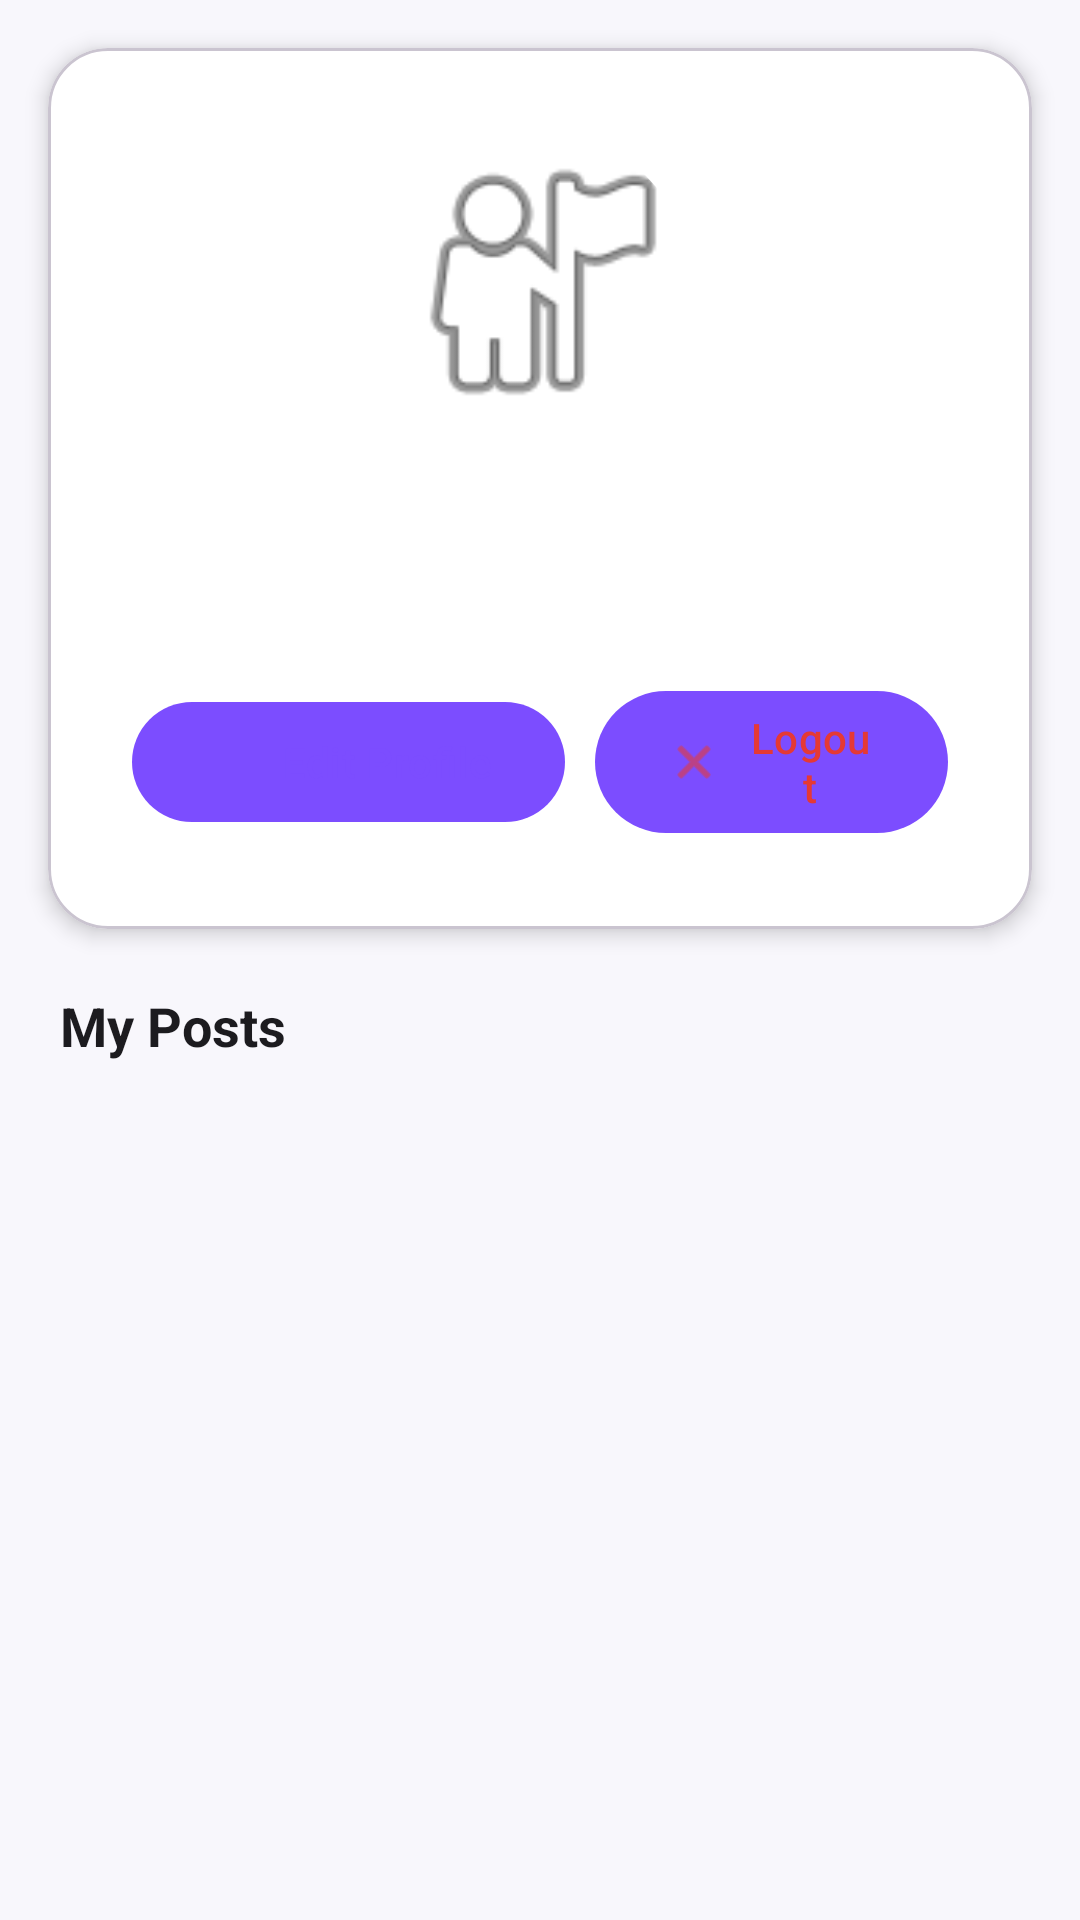

Produce the Android XML layout that renders to this screen, including the resource entries it uses.
<!-- AndroidManifest.xml: application theme Theme.TripLens -->
<!-- res/layout/fragment_profile.xml -->
<?xml version="1.0" encoding="utf-8"?>
<androidx.constraintlayout.widget.ConstraintLayout
    xmlns:android="http://schemas.android.com/apk/res/android"
    xmlns:app="http://schemas.android.com/apk/res-auto"
    xmlns:tools="http://schemas.android.com/tools"
    android:layout_width="match_parent"
    android:layout_height="match_parent"
    android:background="@color/background_light"
    tools:context=".ui.profile.ProfileFragment">

    
    <com.google.android.material.card.MaterialCardView
        android:id="@+id/cardProfile"
        android:layout_width="0dp"
        android:layout_height="wrap_content"
        android:layout_marginHorizontal="16dp"
        android:layout_marginTop="16dp"
        app:cardCornerRadius="20dp"
        app:cardElevation="4dp"
        app:cardBackgroundColor="@android:color/white"
        app:layout_constraintEnd_toEndOf="parent"
        app:layout_constraintStart_toStartOf="parent"
        app:layout_constraintTop_toTopOf="parent">

        <LinearLayout
            android:layout_width="match_parent"
            android:layout_height="wrap_content"
            android:gravity="center_horizontal"
            android:orientation="vertical"
            android:padding="28dp">

            
            <com.google.android.material.imageview.ShapeableImageView
                android:id="@+id/ivProfileImage"
                android:layout_width="100dp"
                android:layout_height="100dp"
                android:scaleType="centerCrop"
                android:src="@android:drawable/ic_menu_myplaces"
                app:shapeAppearanceOverlay="@style/CircleImage"
                app:strokeColor="@color/neutral_lighter"
                app:strokeWidth="0dp" />

            
            <TextView
                android:id="@+id/tvDisplayName"
                android:layout_width="wrap_content"
                android:layout_height="wrap_content"
                android:layout_marginTop="14dp"
                android:textColor="@color/neutral_dark"
                android:textSize="22sp"
                android:textStyle="bold"
                tools:text="John Doe" />

            
            <TextView
                android:id="@+id/tvEmail"
                android:layout_width="wrap_content"
                android:layout_height="wrap_content"
                android:layout_marginTop="4dp"
                android:textColor="@color/neutral_light"
                android:textSize="14sp"
                tools:text="john@example.com" />

            
            <LinearLayout
                android:layout_width="wrap_content"
                android:layout_height="wrap_content"
                android:layout_marginTop="16dp"
                android:orientation="horizontal"
                android:gravity="center">

                
                <com.google.android.material.button.MaterialButton
                    android:id="@+id/btnEditProfile"
                    style="@style/RoundedOutlinedButton"
                    android:layout_width="wrap_content"
                    android:layout_height="wrap_content"
                    android:layout_marginEnd="10dp"
                    android:text="@string/edit_profile"
                    app:icon="@android:drawable/ic_menu_edit"
                    app:strokeColor="@color/primary_purple"
                    android:textColor="@color/primary_purple"
                    app:iconTint="@color/primary_purple" />

                
                <com.google.android.material.button.MaterialButton
                    android:id="@+id/btnLogout"
                    style="@style/RoundedOutlinedButton"
                    android:layout_width="wrap_content"
                    android:layout_height="wrap_content"
                    android:text="@string/logout"
                    android:textColor="#E53935"
                    app:strokeColor="#E53935"
                    app:icon="@android:drawable/ic_menu_close_clear_cancel"
                    app:iconTint="#E53935" />
            </LinearLayout>

        </LinearLayout>
    </com.google.android.material.card.MaterialCardView>

    
    <TextView
        android:id="@+id/tvMyPostsHeader"
        android:layout_width="wrap_content"
        android:layout_height="wrap_content"
        android:layout_marginStart="20dp"
        android:layout_marginTop="20dp"
        android:text="@string/my_posts"
        android:textColor="@color/neutral_dark"
        android:textSize="18sp"
        android:textStyle="bold"
        app:layout_constraintStart_toStartOf="parent"
        app:layout_constraintTop_toBottomOf="@id/cardProfile" />

    
    <androidx.recyclerview.widget.RecyclerView
        android:id="@+id/rvMyPosts"
        android:layout_width="0dp"
        android:layout_height="0dp"
        android:layout_marginTop="8dp"
        android:clipToPadding="false"
        android:paddingBottom="16dp"
        app:layout_constraintBottom_toBottomOf="parent"
        app:layout_constraintEnd_toEndOf="parent"
        app:layout_constraintStart_toStartOf="parent"
        app:layout_constraintTop_toBottomOf="@id/tvMyPostsHeader"
        tools:listitem="@layout/item_profile_post" />

    
    <TextView
        android:id="@+id/tvEmptyPosts"
        android:layout_width="wrap_content"
        android:layout_height="wrap_content"
        android:text="@string/no_posts_yet"
        android:textColor="@color/neutral_light"
        android:textSize="15sp"
        android:visibility="gone"
        app:layout_constraintBottom_toBottomOf="parent"
        app:layout_constraintEnd_toEndOf="parent"
        app:layout_constraintStart_toStartOf="parent"
        app:layout_constraintTop_toBottomOf="@id/tvMyPostsHeader" />

    
    <ProgressBar
        android:id="@+id/progressBar"
        android:layout_width="wrap_content"
        android:layout_height="wrap_content"
        android:visibility="gone"
        app:layout_constraintBottom_toBottomOf="parent"
        app:layout_constraintEnd_toEndOf="parent"
        app:layout_constraintStart_toStartOf="parent"
        app:layout_constraintTop_toBottomOf="@id/tvMyPostsHeader" />

</androidx.constraintlayout.widget.ConstraintLayout>
<!-- res/layout/item_profile_post.xml (included above) -->
<?xml version="1.0" encoding="utf-8"?>
<com.google.android.material.card.MaterialCardView
    xmlns:android="http://schemas.android.com/apk/res/android"
    xmlns:app="http://schemas.android.com/apk/res-auto"
    xmlns:tools="http://schemas.android.com/tools"
    android:id="@+id/cardProfilePost"
    android:layout_width="match_parent"
    android:layout_height="wrap_content"
    android:layout_marginHorizontal="12dp"
    android:layout_marginVertical="4dp"
    android:clickable="true"
    android:focusable="true"
    android:foreground="?attr/selectableItemBackground"
    app:cardCornerRadius="12dp"
    app:cardElevation="2dp">

    <androidx.constraintlayout.widget.ConstraintLayout
        android:layout_width="match_parent"
        android:layout_height="wrap_content"
        android:padding="10dp">

        
        <ImageView
            android:id="@+id/ivPostThumbnail"
            android:layout_width="80dp"
            android:layout_height="80dp"
            android:scaleType="centerCrop"
            android:background="@android:color/darker_gray"
            android:contentDescription="Post image"
            app:layout_constraintStart_toStartOf="parent"
            app:layout_constraintTop_toTopOf="parent" />

        
        <TextView
            android:id="@+id/tvPostTitle"
            android:layout_width="0dp"
            android:layout_height="wrap_content"
            android:layout_marginStart="12dp"
            android:layout_marginEnd="8dp"
            android:textStyle="bold"
            android:textSize="15sp"
            android:maxLines="1"
            android:ellipsize="end"
            app:layout_constraintEnd_toStartOf="@+id/btnEdit"
            app:layout_constraintStart_toEndOf="@id/ivPostThumbnail"
            app:layout_constraintTop_toTopOf="@id/ivPostThumbnail"
            tools:text="Adventure in France" />

        
        <TextView
            android:id="@+id/tvPostDescription"
            android:layout_width="0dp"
            android:layout_height="wrap_content"
            android:layout_marginStart="12dp"
            android:layout_marginTop="4dp"
            android:layout_marginEnd="8dp"
            android:maxLines="2"
            android:ellipsize="end"
            android:textSize="13sp"
            android:textColor="?android:textColorSecondary"
            app:layout_constraintEnd_toStartOf="@+id/btnEdit"
            app:layout_constraintStart_toEndOf="@id/ivPostThumbnail"
            app:layout_constraintTop_toBottomOf="@id/tvPostTitle"
            tools:text="Exploring the beauty of France." />

        
        <TextView
            android:id="@+id/tvPostDestination"
            android:layout_width="0dp"
            android:layout_height="wrap_content"
            android:layout_marginStart="12dp"
            android:layout_marginTop="4dp"
            android:layout_marginEnd="8dp"
            android:textSize="12sp"
            android:textColor="?attr/colorPrimary"
            app:layout_constraintEnd_toStartOf="@+id/btnEdit"
            app:layout_constraintStart_toEndOf="@id/ivPostThumbnail"
            app:layout_constraintTop_toBottomOf="@id/tvPostDescription"
            tools:text="France" />

        
        <ImageButton
            android:id="@+id/btnEdit"
            android:layout_width="40dp"
            android:layout_height="40dp"
            android:background="?attr/selectableItemBackgroundBorderless"
            android:contentDescription="Edit post"
            android:src="@android:drawable/ic_menu_edit"
            android:scaleType="centerInside"
            app:layout_constraintEnd_toEndOf="parent"
            app:layout_constraintTop_toTopOf="parent" />

        
        <ImageButton
            android:id="@+id/btnDelete"
            android:layout_width="40dp"
            android:layout_height="40dp"
            android:background="?attr/selectableItemBackgroundBorderless"
            android:contentDescription="Delete post"
            android:src="@android:drawable/ic_menu_delete"
            android:scaleType="centerInside"
            app:layout_constraintEnd_toEndOf="parent"
            app:layout_constraintTop_toBottomOf="@id/btnEdit" />

    </androidx.constraintlayout.widget.ConstraintLayout>

</com.google.android.material.card.MaterialCardView>
<!-- resources referenced by this layout -->
<resources>
  <color name="background_light">#F8F7FC</color>
  <color name="neutral_dark">#1C1B1F</color>
  <color name="neutral_light">#79747E</color>
  <color name="neutral_lighter">#F5F5F5</color>
  <color name="primary_purple">#7C4DFF</color>
  <string name="edit_profile">Edit Profile</string>
  <string name="logout">Logout</string>
  <string name="my_posts">My Posts</string>
  <string name="no_posts_yet">You haven\'t posted anything yet.</string>
  <style name="CircleImage">
          <item name="cornerSize">50%</item>
      </style>
  <style name="Theme.TripLens" parent="Base.Theme.TripLens" />
  <style name="Base.Theme.TripLens" parent="Theme.Material3.DayNight.NoActionBar">
          
          <item name="colorPrimary">@color/primary_purple</item>
          <item name="colorSecondary">@color/primary_purple</item>
          <item name="colorTertiary">@color/primary_purple</item>
          <item name="android:windowBackground">@color/background_light</item>
      </style>
</resources>
